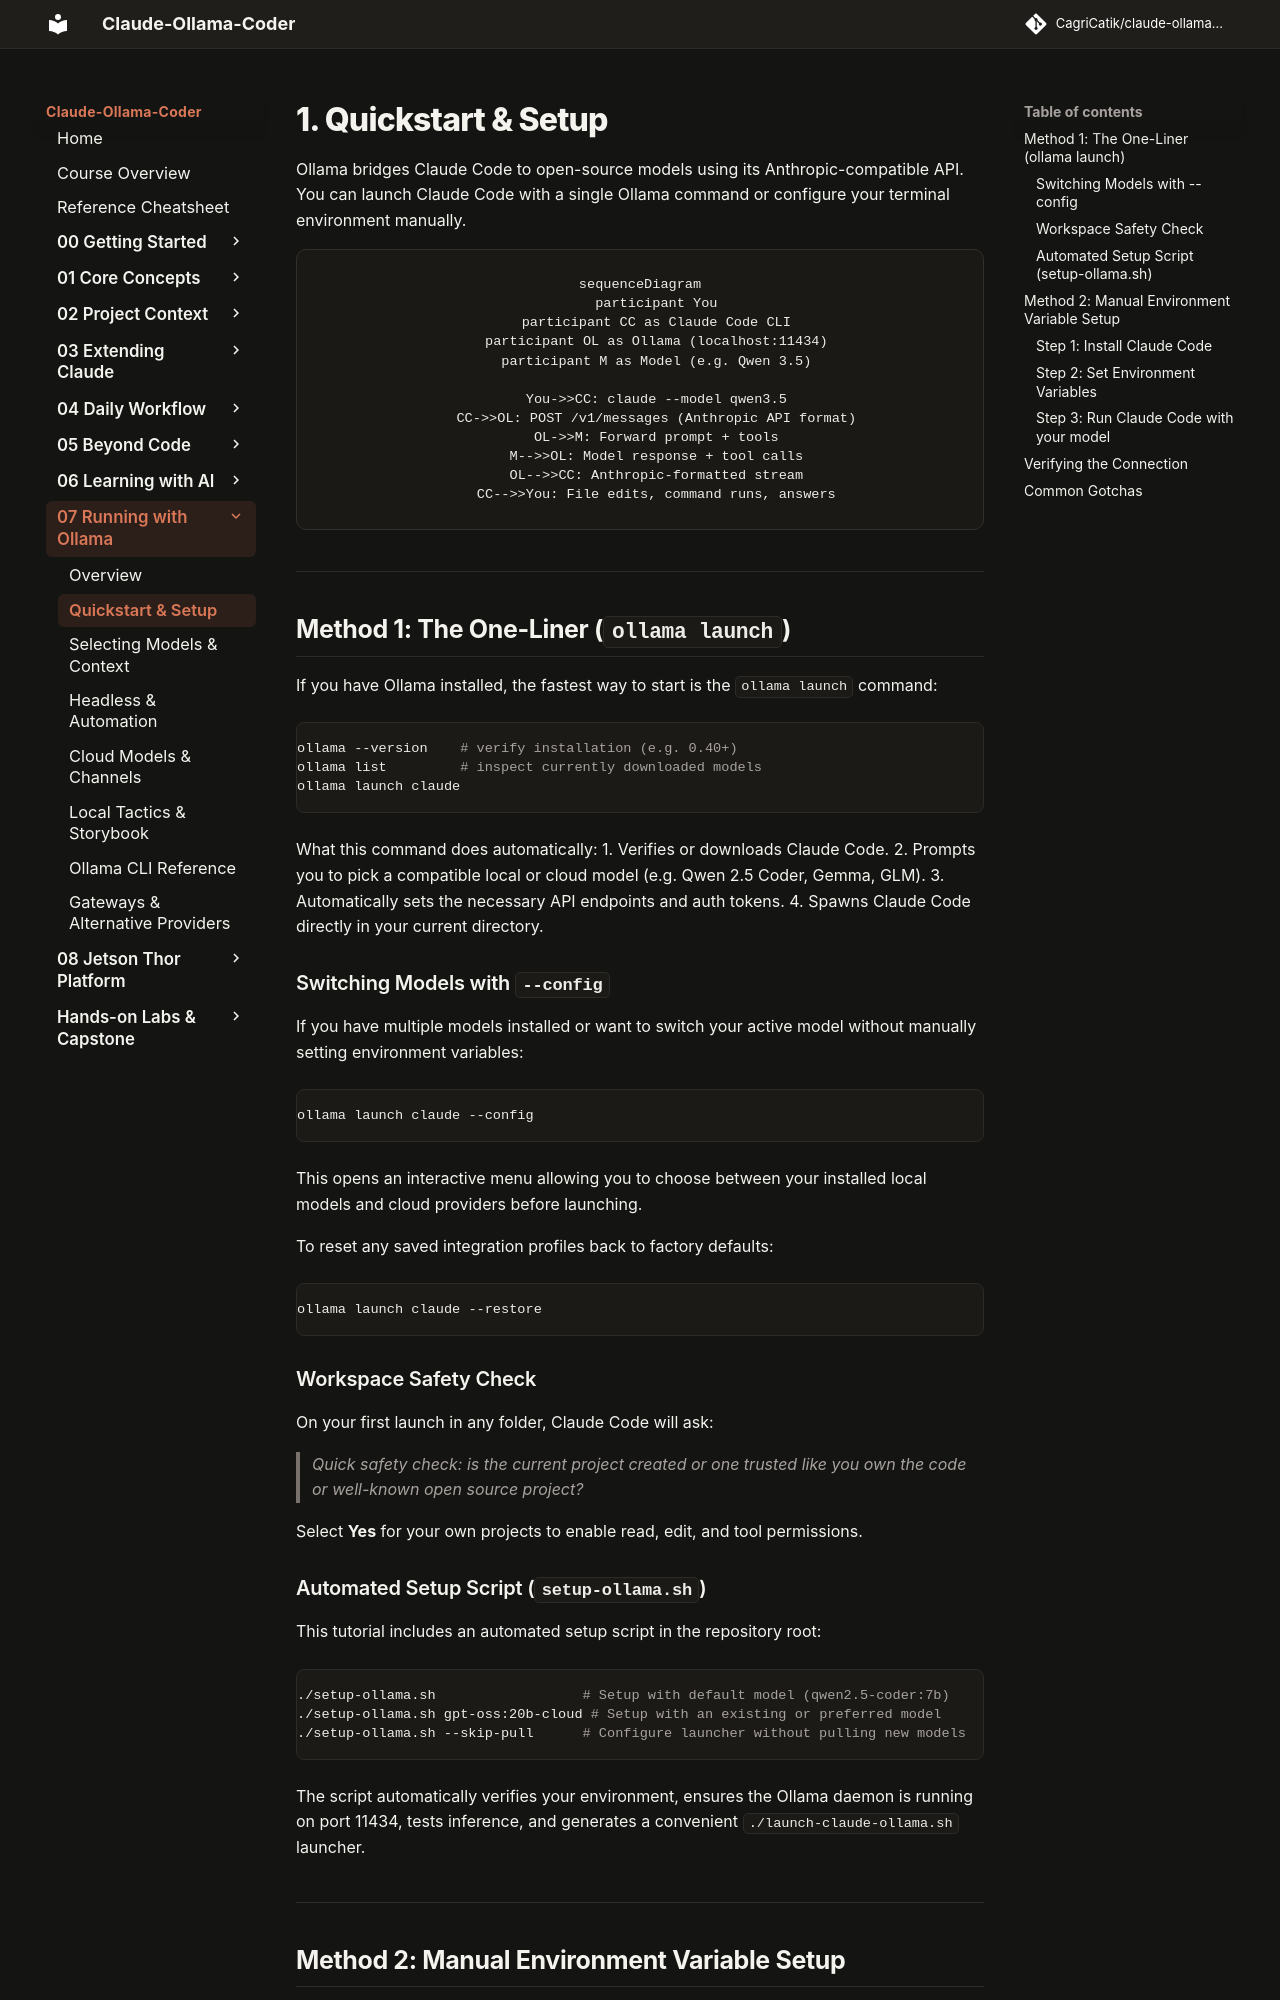

repository: CagriCatik/claude-ollama-coder · page: tutorials/07-running-with-ollama/01-quickstart-and-setup/index.html · generator: mkdocs

# 1. Quickstart & Setup

Ollama bridges Claude Code to open-source models using its Anthropic-compatible API. You can launch Claude Code with a single Ollama command or configure your terminal environment manually.

```mermaid
sequenceDiagram
    participant You
    participant CC as Claude Code CLI
    participant OL as Ollama (localhost:11434)
    participant M as Model (e.g. Qwen 3.5)

    You->>CC: claude --model qwen3.5
    CC->>OL: POST /v1/messages (Anthropic API format)
    OL->>M: Forward prompt + tools
    M-->>OL: Model response + tool calls
    OL-->>CC: Anthropic-formatted stream
    CC-->>You: File edits, command runs, answers
```

---

## Method 1: The One-Liner (`ollama launch`)

If you have Ollama installed, the fastest way to start is the `ollama launch` command:

```bash
ollama --version    # verify installation (e.g. 0.40+)
ollama list         # inspect currently downloaded models
ollama launch claude
```

What this command does automatically:
1. Verifies or downloads Claude Code.
2. Prompts you to pick a compatible local or cloud model (e.g. Qwen 2.5 Coder, Gemma, GLM).
3. Automatically sets the necessary API endpoints and auth tokens.
4. Spawns Claude Code directly in your current directory.

### Switching Models with `--config`

If you have multiple models installed or want to switch your active model without manually setting environment variables:

```bash
ollama launch claude --config
```

This opens an interactive menu allowing you to choose between your installed local models and cloud providers before launching.

To reset any saved integration profiles back to factory defaults:
```bash
ollama launch claude --restore
```

### Workspace Safety Check
On your first launch in any folder, Claude Code will ask:
> *Quick safety check: is the current project created or one trusted like you own the code or well-known open source project?*

Select **Yes** for your own projects to enable read, edit, and tool permissions.
